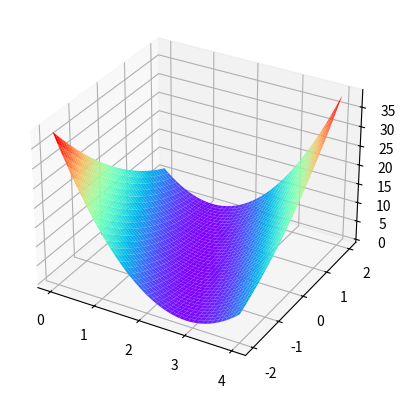

Python code for this plot:
import numpy as np
import matplotlib.pyplot as plt
from mpl_toolkits.mplot3d import Axes3D


x_data = [1.0, 2.0, 3.0]
y_data = [2.0, 4.0, 6.0]
l_sum = 0
W = np.arange(0.0, 4.1, 0.1)
B = np.arange(-2.0, 2.1, 0.1)
[w, b] = np.meshgrid(W, B)


def forward(x):
    return w * x + b


def loss(x, y):
    y_pred = forward(x)
    return (y_pred - y)**2


for x_val, y_val in zip(x_data, y_data):
    y_pred_val = forward(x_val)
    loss_val = loss(x_val, y_val)
    l_sum += loss_val
print(l_sum.shape)

fig = plt.figure()
ax = fig.add_subplot(projection='3d')
ax.plot_surface(w, b, l_sum/3, cmap='rainbow')
plt.show()
